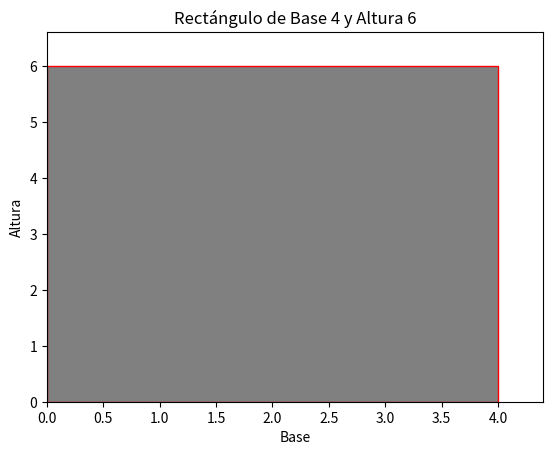
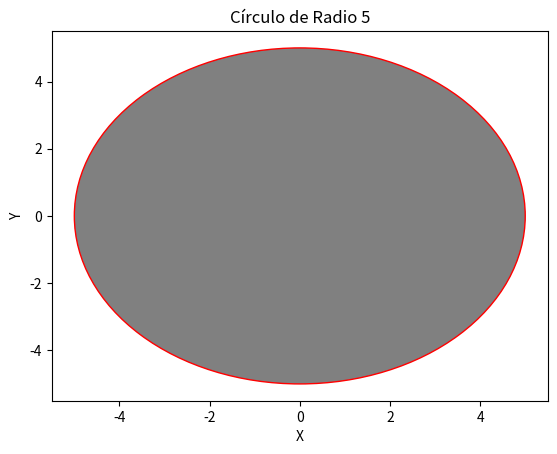
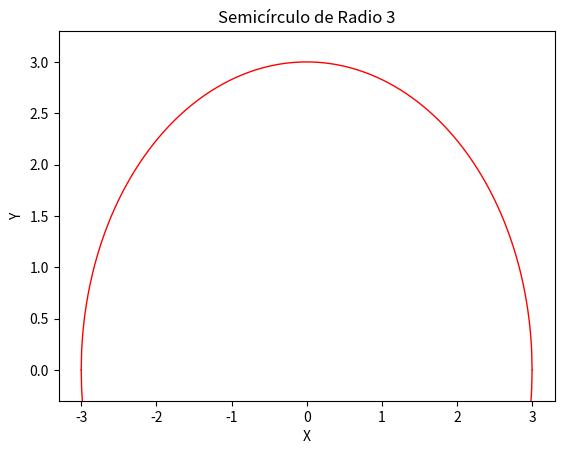
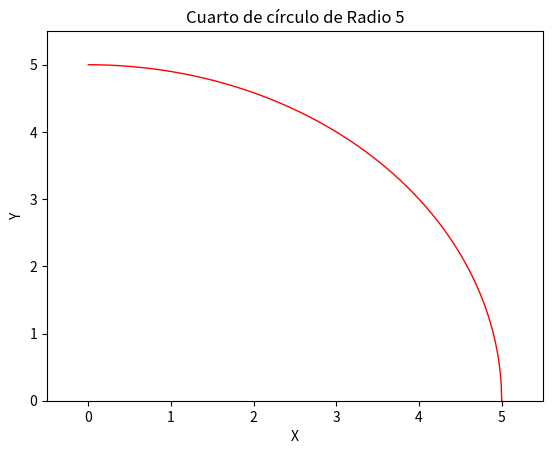
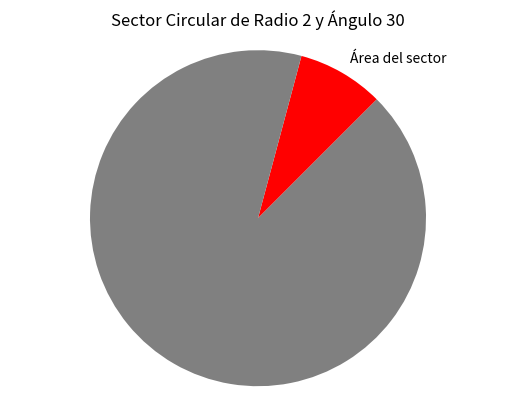
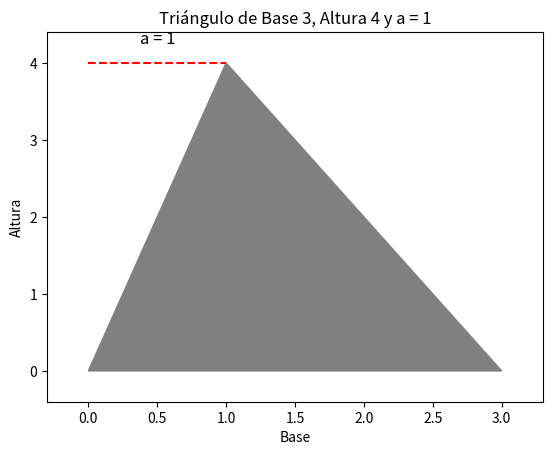

Recreate these plots in Python, in order.
import matplotlib.pyplot as plt
import numpy as np

def graficar_rectangulo(b, h):
    #  Se crea la figura y el objeto de los ejes
    fig, ax = plt.subplots()

    # Dibujar el rectángulo en los ejes
    rect = plt.Rectangle((0, 0), b, h, linewidth=1, edgecolor='r', facecolor='grey')
    ax.add_patch(rect)

    # Establecer las etiquetas de los ejes y el título del gráfico
    ax.set_xlabel('Base')
    ax.set_ylabel('Altura')
    ax.set_title('Rectángulo de Base {} y Altura {}'.format(b, h))

    # Establecer los límites de los ejes
    ax.set_xlim(0, b + 0.1 * b)
    ax.set_ylim(0, h + 0.1 * h)


    # Mostrar el gráfico
    plt.show()

graficar_rectangulo(4, 6) #Se llama la funcion

def graficar_circulo(r):
    # Crear un arreglo de valores x e y
    x = np.linspace(-r, r, 1000)
    y = np.linspace(-r, r, 1000)

    # Crear una matriz con los valores de x e y
    X, Y = np.meshgrid(x, y)

    # Crear una matriz de distancias
    D = np.sqrt(X**2 + Y**2)

    # Crear la figura y el objeto de los ejes
    fig, ax = plt.subplots()

    # Dibujar el círculo en los ejes
    circulo = plt.Circle((0, 0), r, linewidth=1, edgecolor='r', facecolor='grey')
    ax.add_artist(circulo)

    # Establecer las etiquetas de los ejes y el título del gráfico
    ax.set_xlabel('X')
    ax.set_ylabel('Y')
    ax.set_title('Círculo de Radio {}'.format(r))

    # Establecer los límites de los ejes
    ax.set_xlim(-r - 0.1 * r, r + 0.1 * r)
    ax.set_ylim(-r - 0.1 * r, r + 0.1 * r)

    # Mostrar el gráfico
    plt.show()

graficar_circulo(5) #Se llama la funcion

def graficar_semicirculo(r):
    # Crear un arreglo de valores x para el semicírculo
    x = np.linspace(-r, r, 1000)

    # Crear un arreglo de valores y para la mitad superior
    y = np.sqrt(r**2 - x**2)
    y = np.where(y.imag==0, y.real, np.nan)

    # Crear una figura y objeto de ejes
    fig, ax = plt.subplots()

    # Graficar el semicírculo en los ejes
    ax.plot(x, y, linewidth=1, color='r')
    ax.plot(x, -y, linewidth=1, color='r')

    # Establecer las etiquetas de los ejes y el título del gráfico
    ax.set_xlabel('X')
    ax.set_ylabel('Y')
    ax.set_title('Semicírculo de Radio {}'.format(r))

    # Establecer los límites de los ejes
    ax.set_xlim(-1.1 * r, 1.1 * r)
    ax.set_ylim(-0.1 * r, 1.1 * r)

    # Mostrar el gráfico
    plt.show()
graficar_semicirculo(3) #Se llama la funcion

def graficar_cuarto_circulo(r):
    # Crear un arreglo de valores x para la mitad superior
    x = np.linspace(0, r, 1000)

    # Crear un arreglo de valores y para la mitad superior
    y = np.sqrt(r**2 - x**2)

    # Crear una figura y objeto de ejes
    fig, ax = plt.subplots()

    # Graficar el semicírculo en los ejes
    ax.plot(x, y, linewidth=1, color='r')
    ax.plot(x, -y, linewidth=1, color='r')

    # Establecer las etiquetas de los ejes y el título del gráfico
    ax.set_xlabel('X')
    ax.set_ylabel('Y')
    ax.set_title('Cuarto de círculo de Radio {}'.format(r))

    # Establecer los límites de los ejes
    ax.set_xlim(-0.1 * r, r + 0.1 * r)
    ax.set_ylim(0, r + 0.1 * r)

    # Mostrar el gráfico
    plt.show()

graficar_cuarto_circulo(5) #Se llama la funcion

def graficar_sector(r, angulo):
    # Verificar que el radio esté en el rango correcto
    if r <= 0:
        raise ValueError("El radio 'r' debe ser mayor que cero.")
    
    # Asegurarse de que el ángulo está en el rango correcto
    angulo = angulo % 360
    
    # Crear la lista de valores para el sector
    valores = [angulo, 360 - angulo]
    
    # Crear la lista de etiquetas
    etiquetas = ['Área del sector', '']
    
    # Crear una lista de colores para el sector y el área no sombreada
    colores = ['r', 'grey']
    
    # Crear una figura y objeto de ejes
    fig, ax = plt.subplots()

    # Graficar el sector en los ejes
    ax.pie(valores, labels=etiquetas, colors=colores, radius=r, startangle=90-angulo/2, counterclock=False)

    # Establecer el título del gráfico
    ax.set_title('Sector Circular de Radio {} y Ángulo {}'.format(r, angulo))

    # Establecer el aspecto de los ejes para que parezcan un círculo
    ax.axis('equal')

    # Mostrar el gráfico
    plt.show()
graficar_sector(2, 30)#Se llama la funcion

def graficar_triangulo(b, h, a):
    # Verificar que la base, altura y a estén en el rango correcto
    if b <= 0 or h <= 0 or a < 0 or a > b:
        raise ValueError("La base y la altura deben ser mayores que cero y a debe estar en el rango [0, b].")
    
    # Calcular la coordenada x del vértice superior del triángulo
    x_top = a
    # Calcular las coordenadas de los vértices del triángulo
    x = [0, b, x_top]
    y = [0, 0, h]

    # Crear una figura y objeto de ejes
    fig, ax = plt.subplots()

    # Graficar el triángulo en los ejes
    ax.fill(x, y, color='grey')

    # Agregar línea horizontal para la distancia a
    ax.hlines(h, 0, a, color='r', linestyle='--')

    # Agregar etiqueta para la distancia a
    ax.text(a/2, h+0.05*h, 'a = {}'.format(a), fontsize=12, ha='center', va='bottom')

    # Establecer el título del gráfico
    ax.set_title('Triángulo de Base {}, Altura {} y a = {}'.format(b, h, a))

    # Establecer los límites de los ejes
    ax.set_xlim(left=-0.1*b, right=1.1*b)
    ax.set_ylim(bottom=-0.1*h, top=1.1*h)

    # Etiquetar los ejes
    ax.set_xlabel('Base')
    ax.set_ylabel('Altura')

    # Mostrar el gráfico
    plt.show()
graficar_triangulo(3, 4, 1) #Se llama la funcion